Run: headless pygame with SDL's dummy video driver; simulated clock (each Clock.tick advances the game by its frame time, no real sleeping); random seed 0; keys injected as events and as key.get_pressed() state; no mouse input.
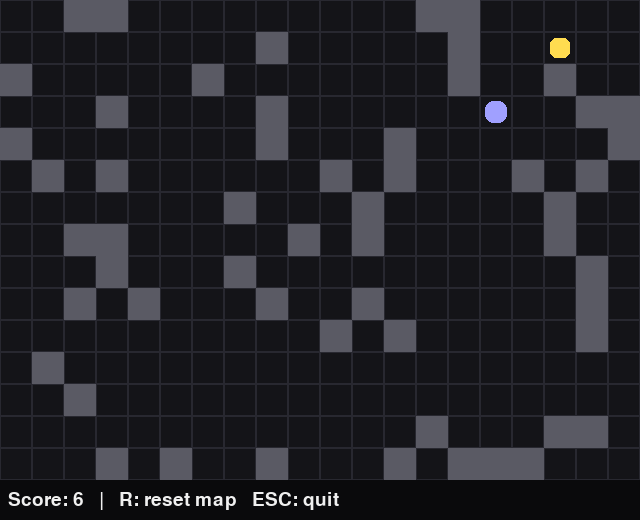
Frame 1 of 4 · flips 1–60 · no input
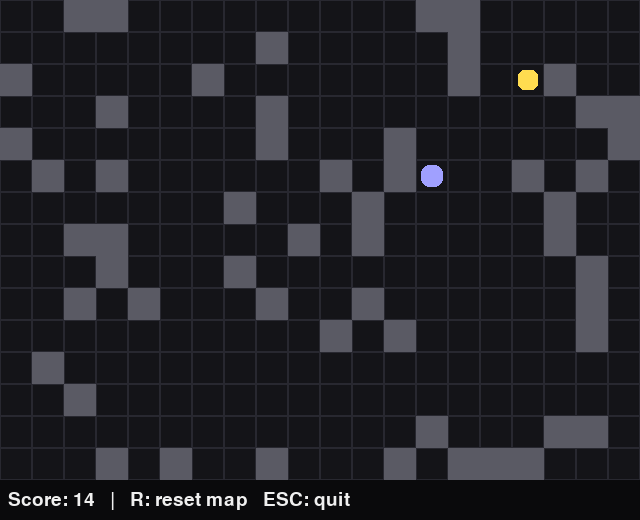
Frame 2 of 4 · flips 61–180 · tapped SPACE, RETURN · held RIGHT (→), D
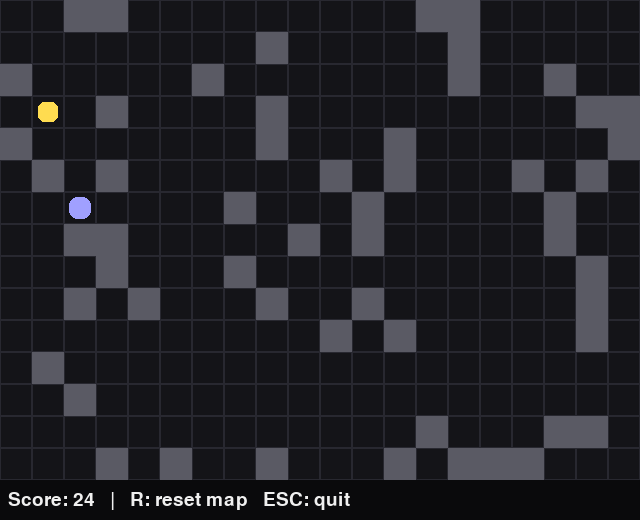
Frame 3 of 4 · flips 181–300 · held DOWN (↓), S
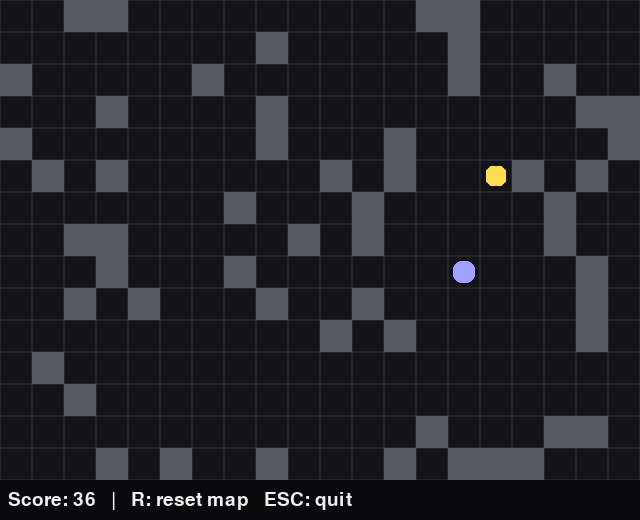
Frame 4 of 4 · flips 301–420 · held LEFT (←), A, UP (↑), W

The pygame program that drew these frames:

"""
AI Rat and Cheese

Install:
  pip install pygame

Run:
  python3 main.py
"""

import random
import heapq
import pygame

# Simple top-down grid settings
TILE_SIZE = 32
GRID_W = 20
GRID_H = 15
WALL_COUNT = 55
FPS = 10

# Colors
BG = (20, 20, 24)
GRID = (40, 40, 48)
WALL = (90, 90, 100)
RAT = (160, 160, 255)
CHEESE = (255, 220, 80)
TEXT = (240, 240, 240)


class Game:
    def __init__(self):
        pygame.init()
        self.screen = pygame.display.set_mode((GRID_W * TILE_SIZE, GRID_H * TILE_SIZE + 40))
        pygame.display.set_caption("AI Rat and Cheese")
        self.clock = pygame.time.Clock()
        self.font = pygame.font.SysFont(None, 28)
        self.score = 0
        self.reset_map(keep_score=True)

    def reset_map(self, keep_score=True):
        if not keep_score:
            self.score = 0

        # Build empty board
        self.walls = set()
        all_tiles = [(x, y) for y in range(GRID_H) for x in range(GRID_W)]

        # Place rat and cheese on random empty tiles
        self.rat = random.choice(all_tiles)
        remain = [t for t in all_tiles if t != self.rat]
        self.cheese = random.choice(remain)

        # Add random walls, but keep rat<->cheese path available
        candidates = [t for t in all_tiles if t not in (self.rat, self.cheese)]
        random.shuffle(candidates)
        for tile in candidates:
            if len(self.walls) >= WALL_COUNT:
                break
            self.walls.add(tile)
            if not self.path_exists(self.rat, self.cheese):
                self.walls.remove(tile)

    def neighbors(self, node):
        x, y = node
        for dx, dy in ((1, 0), (-1, 0), (0, 1), (0, -1)):
            nx, ny = x + dx, y + dy
            if 0 <= nx < GRID_W and 0 <= ny < GRID_H and (nx, ny) not in self.walls:
                yield (nx, ny)

    def heuristic(self, a, b):
        return abs(a[0] - b[0]) + abs(a[1] - b[1])

    # A* pathfinding from start to goal
    def astar(self, start, goal):
        open_heap = [(0, start)]
        came_from = {}
        g_score = {start: 0}

        while open_heap:
            _, current = heapq.heappop(open_heap)
            if current == goal:
                path = [current]
                while current in came_from:
                    current = came_from[current]
                    path.append(current)
                path.reverse()
                return path

            for nxt in self.neighbors(current):
                tentative = g_score[current] + 1
                if tentative < g_score.get(nxt, 10**9):
                    came_from[nxt] = current
                    g_score[nxt] = tentative
                    f = tentative + self.heuristic(nxt, goal)
                    heapq.heappush(open_heap, (f, nxt))

        return []

    def path_exists(self, start, goal):
        return len(self.astar(start, goal)) > 0

    def respawn_cheese(self):
        empties = [
            (x, y)
            for y in range(GRID_H)
            for x in range(GRID_W)
            if (x, y) not in self.walls and (x, y) != self.rat
        ]
        random.shuffle(empties)
        for pos in empties:
            if self.path_exists(self.rat, pos):
                self.cheese = pos
                return
        # Fallback: rebuild map if none valid
        self.reset_map(keep_score=True)

    def update(self):
        # Rat moves one tile at a time along A* path to cheese
        path = self.astar(self.rat, self.cheese)
        if len(path) >= 2:
            self.rat = path[1]

        # If rat reaches cheese, score and respawn cheese
        if self.rat == self.cheese:
            self.score += 1
            self.respawn_cheese()

    def draw(self):
        self.screen.fill(BG)

        # Grid and world
        for y in range(GRID_H):
            for x in range(GRID_W):
                rect = pygame.Rect(x * TILE_SIZE, y * TILE_SIZE, TILE_SIZE, TILE_SIZE)
                pygame.draw.rect(self.screen, GRID, rect, 1)
                if (x, y) in self.walls:
                    pygame.draw.rect(self.screen, WALL, rect)

        # Cheese and rat
        cx, cy = self.cheese
        rx, ry = self.rat
        cheese_rect = pygame.Rect(cx * TILE_SIZE + 6, cy * TILE_SIZE + 6, TILE_SIZE - 12, TILE_SIZE - 12)
        rat_rect = pygame.Rect(rx * TILE_SIZE + 5, ry * TILE_SIZE + 5, TILE_SIZE - 10, TILE_SIZE - 10)
        pygame.draw.rect(self.screen, CHEESE, cheese_rect, border_radius=6)
        pygame.draw.rect(self.screen, RAT, rat_rect, border_radius=8)

        # Score and controls
        hud_rect = pygame.Rect(0, GRID_H * TILE_SIZE, GRID_W * TILE_SIZE, 40)
        pygame.draw.rect(self.screen, (10, 10, 12), hud_rect)
        msg = f"Score: {self.score}   |   R: reset map   ESC: quit"
        self.screen.blit(self.font.render(msg, True, TEXT), (8, GRID_H * TILE_SIZE + 10))

        pygame.display.flip()

    def run(self):
        running = True
        while running:
            for event in pygame.event.get():
                if event.type == pygame.QUIT:
                    running = False
                elif event.type == pygame.KEYDOWN:
                    if event.key == pygame.K_ESCAPE:
                        running = False
                    elif event.key == pygame.K_r:
                        self.reset_map(keep_score=True)

            self.update()
            self.draw()
            self.clock.tick(FPS)

        pygame.quit()


if __name__ == "__main__":
    Game().run()
